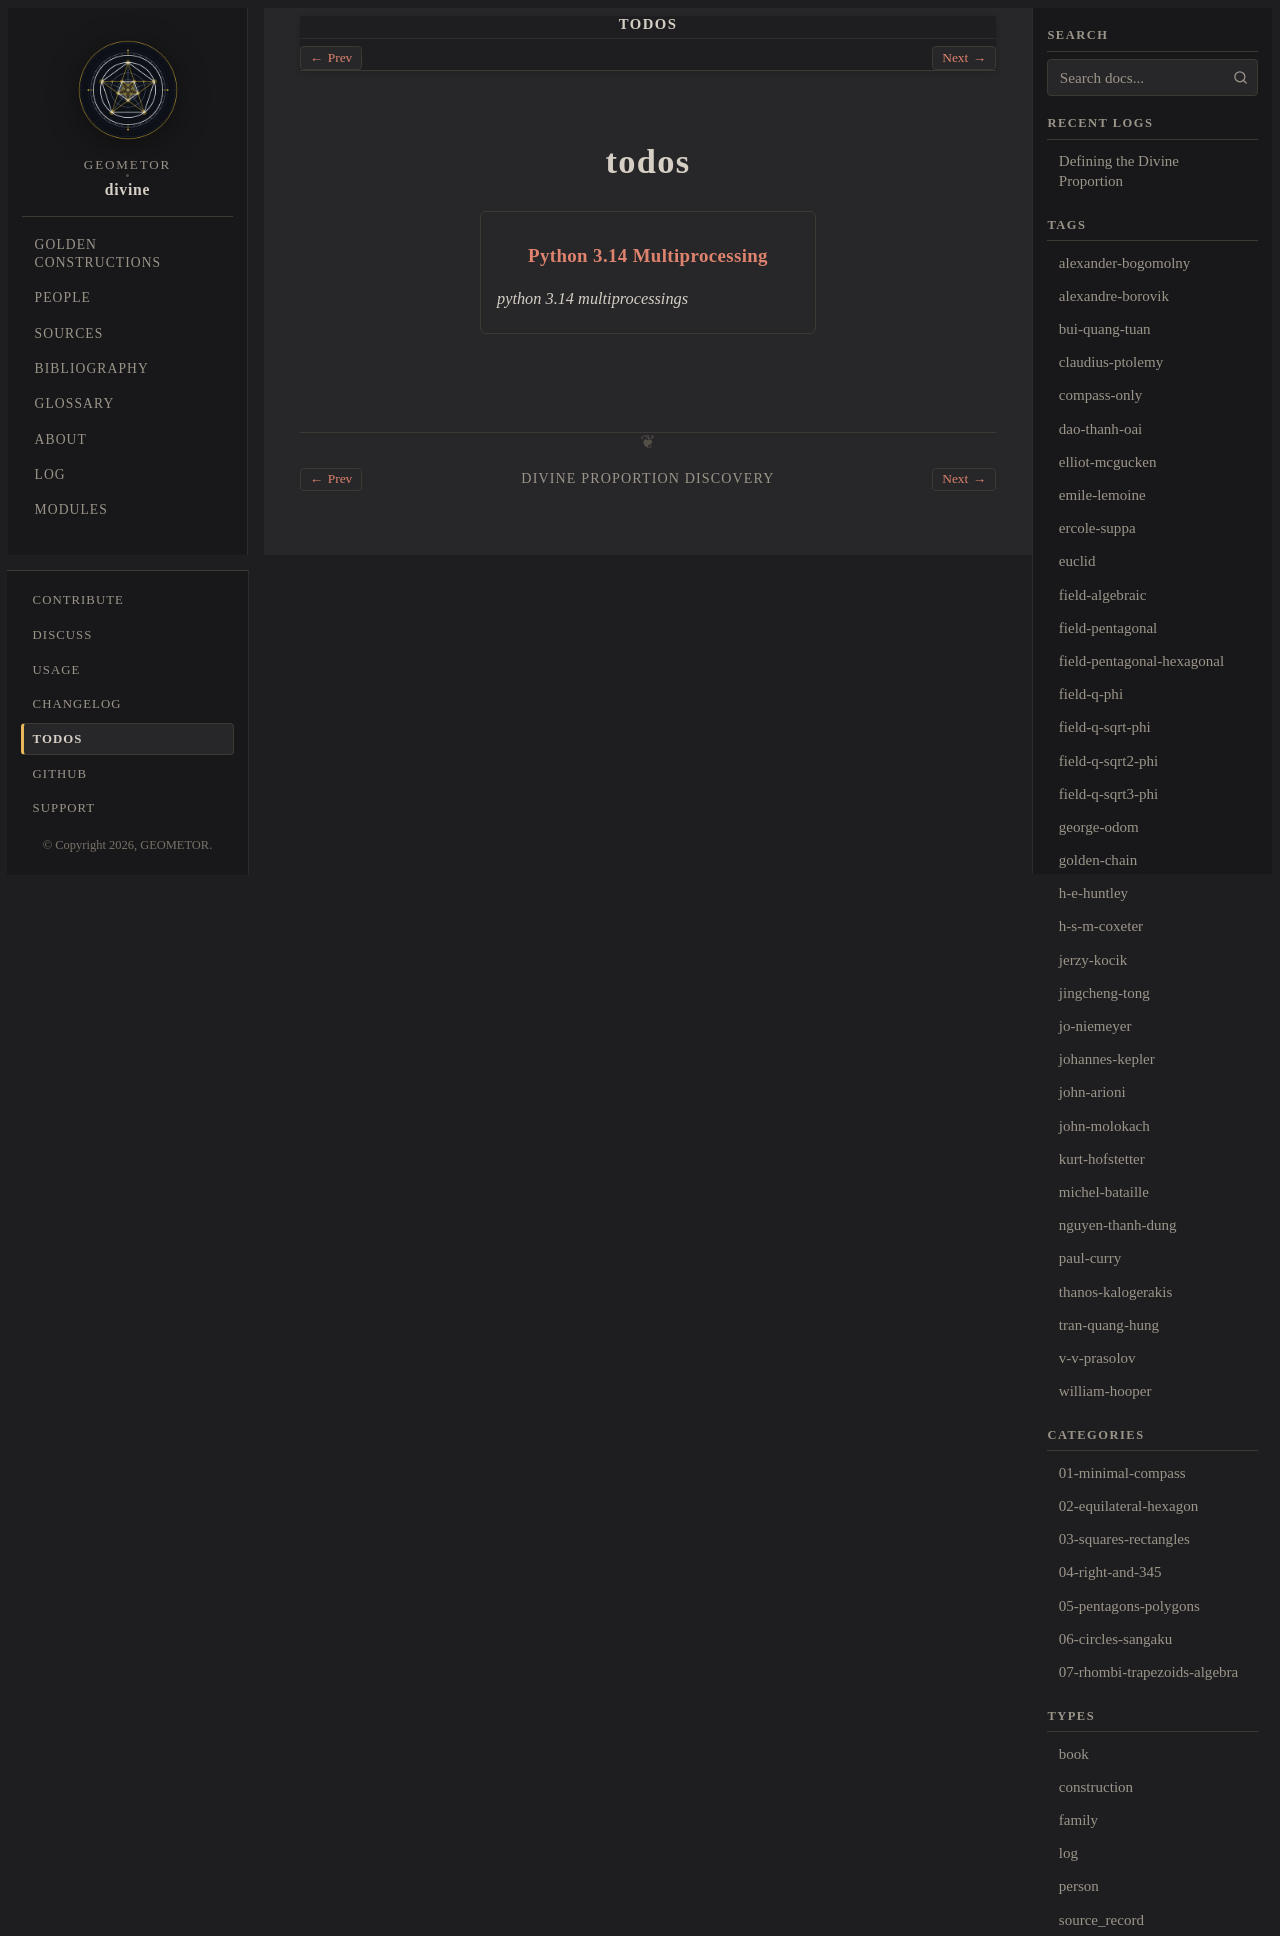

repository: geometor/divine · page: todos/index.html · generator: sphinx

:navigation: footer
:order: 5

todos
=====


.. todolist::
